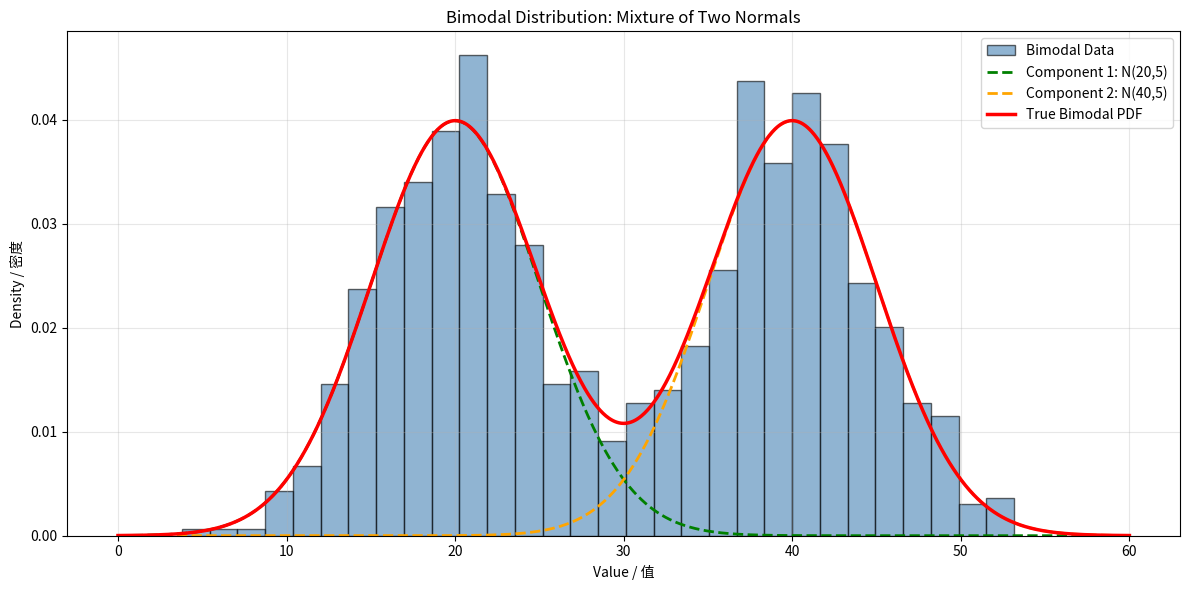
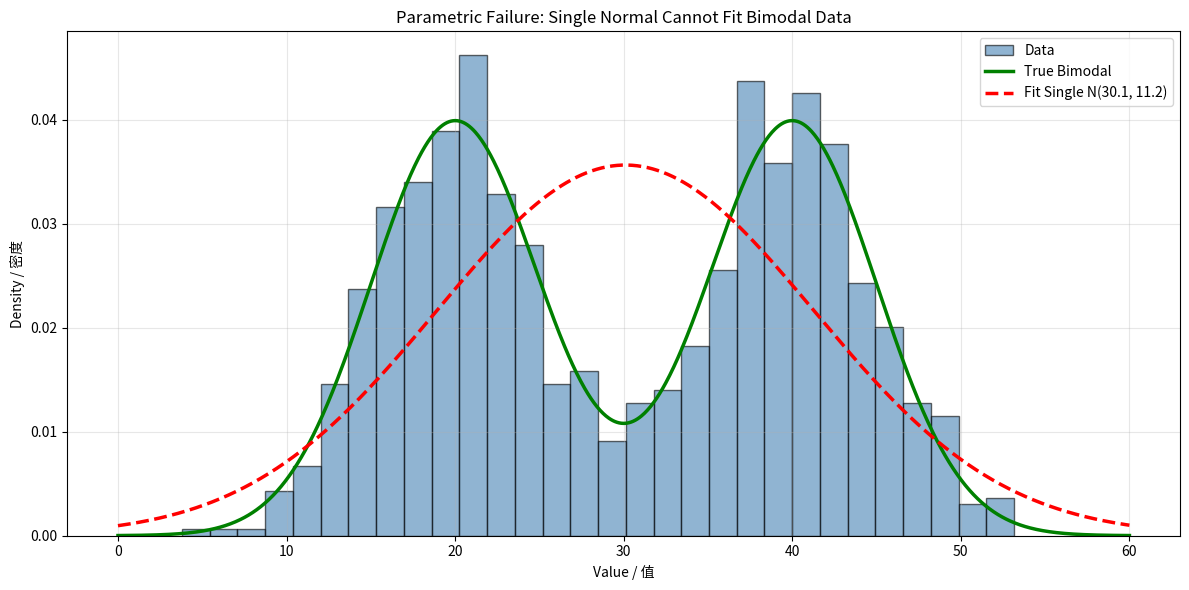

Here is the Python script that generated these plots, in order:
import numpy as np
import matplotlib.pyplot as plt
from scipy.stats import norm

# Generate data from two normal distributions / 从两个正态分布生成数据
np.random.seed(42)
n1 = 500  # Samples from first distribution / 第一个分布的样本
n2 = 500  # Samples from second distribution / 第二个分布的样本

samples1 = np.random.normal(loc=20, scale=5, size=n1)
samples2 = np.random.normal(loc=40, scale=5, size=n2)

# Combine into bimodal data / 组合成双峰数据
bimodal_samples = np.concatenate([samples1, samples2])

print(f'Bimodal Data Generation / 双峰数据生成')
print(f'Component 1: N(20, 5), n={n1}')
print(f'Component 2: N(40, 5), n={n2}')
print(f'\nCombined Data Statistics / 组合数据统计:')
print(f'Mean: {np.mean(bimodal_samples):.4f}')
print(f'Std Dev: {np.std(bimodal_samples):.4f}')
print(f'Min: {np.min(bimodal_samples):.4f}')
print(f'Max: {np.max(bimodal_samples):.4f}')

fig, ax = plt.subplots(figsize=(12, 6))

# Histogram of combined data / 组合数据的直方图
ax.hist(bimodal_samples, bins=30, density=True, alpha=0.6, 
        color='steelblue', edgecolor='black', label='Bimodal Data')

# Individual components / 单个组件
x = np.linspace(0, 60, 1000)
comp1_pdf = norm.pdf(x, loc=20, scale=5) * 0.5  # Weight by proportion / 按比例加权
comp2_pdf = norm.pdf(x, loc=40, scale=5) * 0.5

ax.plot(x, comp1_pdf, 'g--', linewidth=2, label='Component 1: N(20,5)')
ax.plot(x, comp2_pdf, 'orange', linestyle='--', linewidth=2, label='Component 2: N(40,5)')
ax.plot(x, comp1_pdf + comp2_pdf, 'r-', linewidth=2.5, label='True Bimodal PDF')

ax.set_xlabel('Value / 值')
ax.set_ylabel('Density / 密度')
ax.set_title('Bimodal Distribution: Mixture of Two Normals')
ax.legend()
ax.grid(alpha=0.3)

plt.tight_layout()
plt.show()

# Fit single normal to bimodal data / 将单一正态拟合到双峰数据
mu_est = np.mean(bimodal_samples)
sigma_est = np.std(bimodal_samples, ddof=1)

fig, ax = plt.subplots(figsize=(12, 6))

ax.hist(bimodal_samples, bins=30, density=True, alpha=0.6, 
        color='steelblue', edgecolor='black', label='Data')

x = np.linspace(0, 60, 1000)
true_bimodal = (norm.pdf(x, loc=20, scale=5) + norm.pdf(x, loc=40, scale=5)) / 2
ax.plot(x, true_bimodal, 'g-', linewidth=2.5, label='True Bimodal')

# Fitted single normal (this will be wrong!) / 拟合的单一正态（这会是错的！）
fitted_normal = norm.pdf(x, loc=mu_est, scale=sigma_est)
ax.plot(x, fitted_normal, 'r--', linewidth=2.5, label=f'Fit Single N({mu_est:.1f}, {sigma_est:.1f})')

ax.set_xlabel('Value / 值')
ax.set_ylabel('Density / 密度')
ax.set_title('Parametric Failure: Single Normal Cannot Fit Bimodal Data')
ax.legend()
ax.grid(alpha=0.3)

plt.tight_layout()
plt.show()
